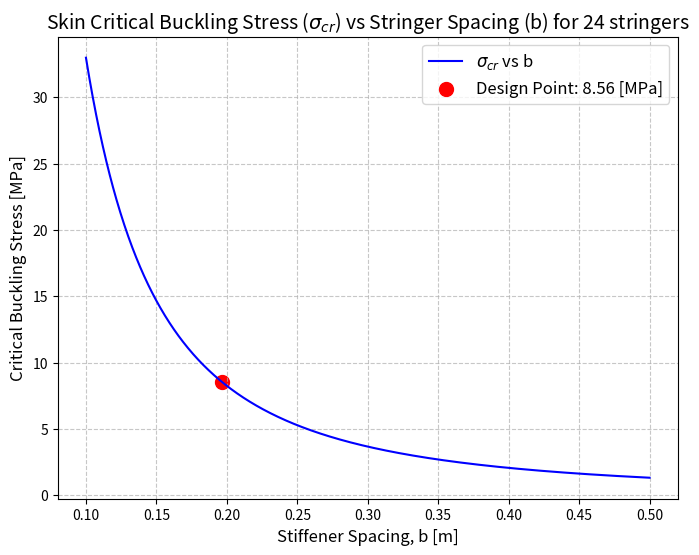

Python code for this plot:
import numpy as np 
import matplotlib.pyplot as plt 

class CriticalBucklingStress:

    def __init__(self, C=4, E=70, v=1/3, t=2, r=0.75):
        ### E in [GPa], t in [mm], r in [m]
        self.C = C
        self.E = E * 10**9 # [Pa]
        self.v = v 
        self.t = t / 1000 # [m]
        self.r = r

    def calculate_critical_at_b(self, b):
        sigma = self.C * (np.pi * self.E) / (12 * (1 - self.v**2)) * (self.t / b)**2 
        return sigma / 10**6 # [MPa]

    def plot_critical_buckling_stress(self):
        b = np.linspace(0.1, 0.5, 1000)  # Plate width from 0.01m to 2m
        sigmas = [self.calculate_critical_at_b(i) for i in b]
        n_stiffeners = 24
        b_actual = 2 * np.pi * self.r / n_stiffeners
        sigma_actual = self.calculate_critical_at_b(b_actual)
        plt.figure(figsize=(8, 6))
        plt.plot(b, sigmas, label=r'$\sigma_{cr}$ vs b', color='blue')
        plt.scatter(b_actual, sigma_actual, color='red', label=f"Design Point: {round(sigma_actual, 2)} [MPa]", s=100)
        plt.title('Skin Critical Buckling Stress ($\sigma_{cr}$) vs Stringer Spacing (b) for 24 stringers', fontsize=14)
        plt.xlabel('Stiffener Spacing, b [m]', fontsize=12)
        plt.ylabel('Critical Buckling Stress [MPa]', fontsize=12)
        plt.grid(True, linestyle='--', alpha=0.7)
        plt.legend(fontsize=12)
        plt.show()

    def calculation_buckling(self):
        t = 0.001 # [m] skin thickness, get from boom idealization
        
if __name__ == '__main__':
    CBS = CriticalBucklingStress()
    CBS.plot_critical_buckling_stress()
